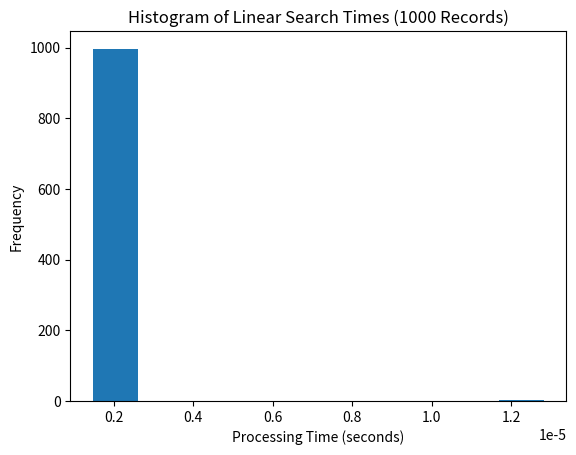

Generate this figure with matplotlib:
import timeit
import random
import matplotlib.pyplot as plt

# Linear search function
def linear_search(arr, target):
    for x in arr:
        if x == target:
            return True
    return False

# Setup data
n = 1000
data = list(range(n))
target = random.choice(data)

def test_func():
    linear_search(data, target)

# Time using timeit.repeat
times = timeit.repeat(stmt=test_func, repeat=1000, number=1)

# Plot histogram
plt.figure()
plt.hist(times)
plt.xlabel("Processing Time (seconds)")
plt.ylabel("Frequency")
plt.title("Histogram of Linear Search Times (1000 Records)")
plt.savefig("output.3.3.png")
plt.show()
